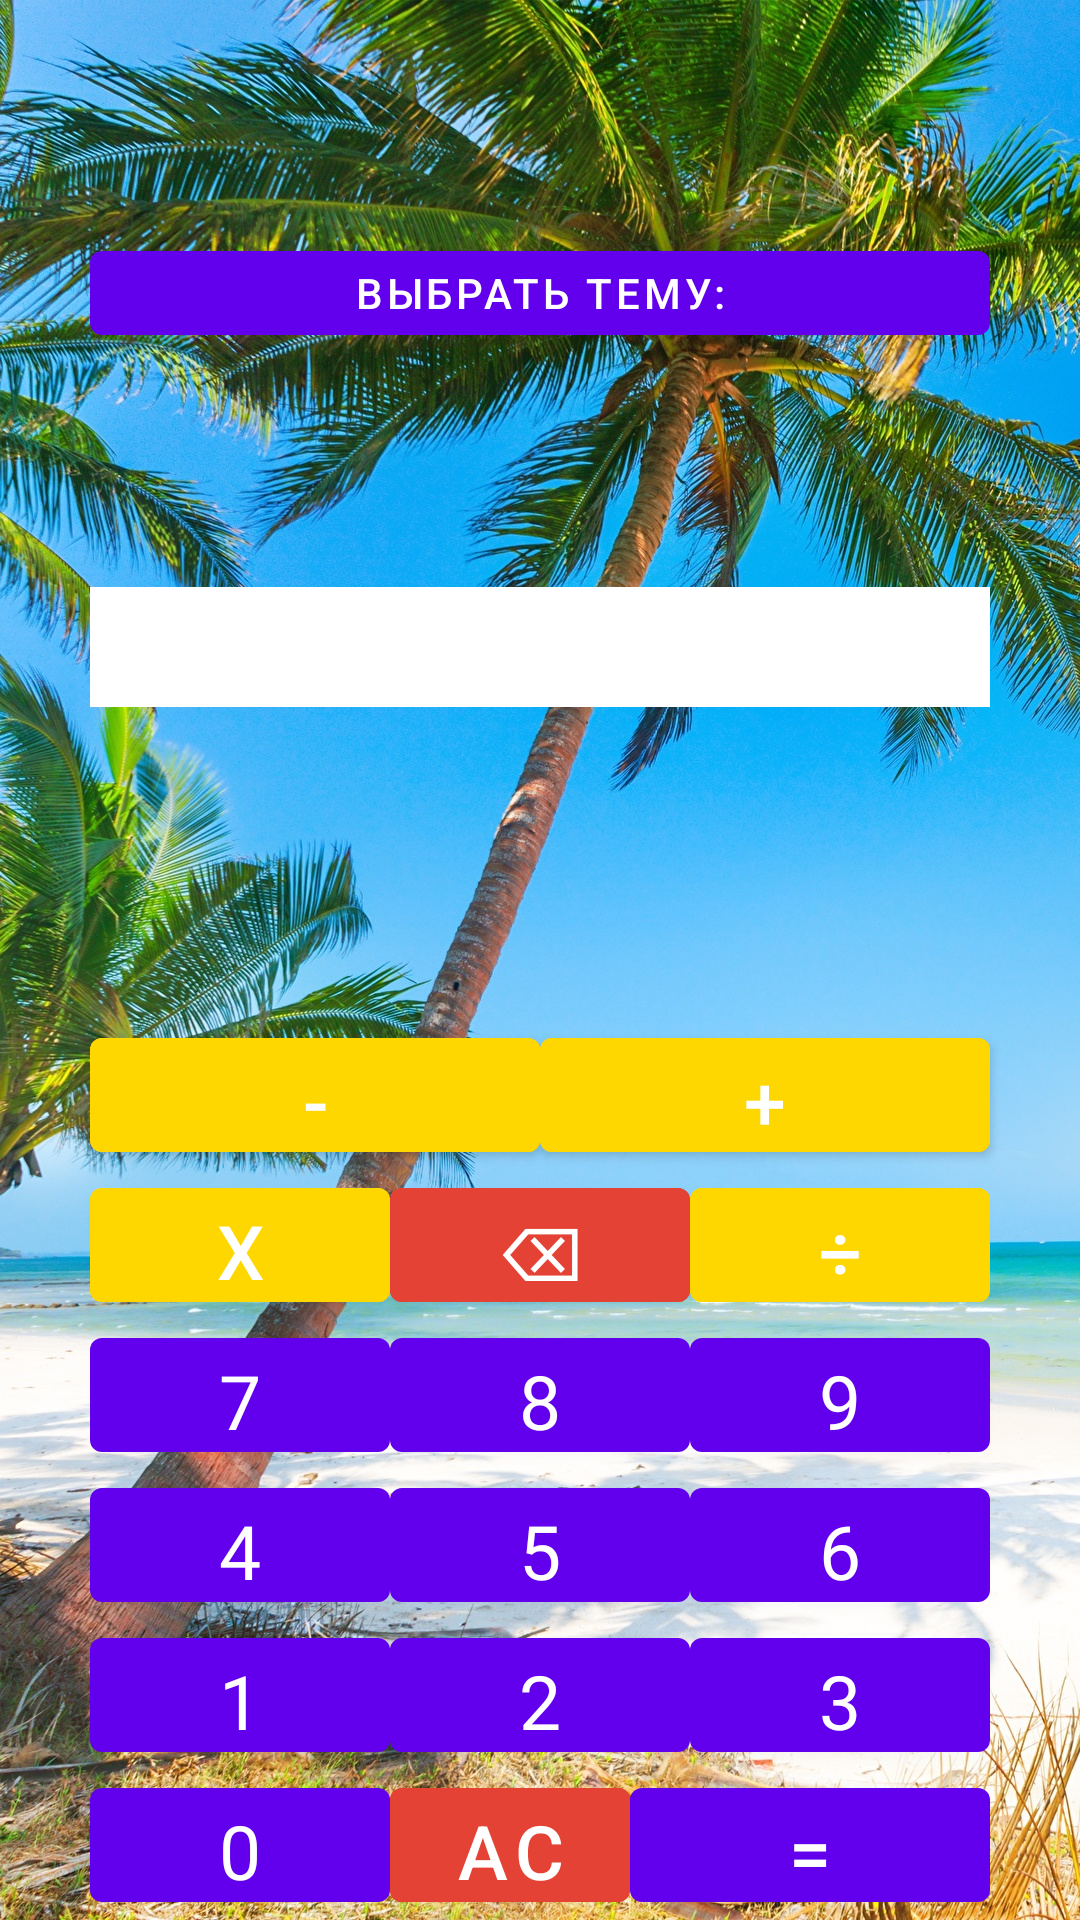

Write the Android layout XML for this screen, with the resource values it uses.
<!-- AndroidManifest.xml: application theme Theme.HomeWorkOne -->
<!-- res/layout/activity_calculator.xml -->
<?xml version="1.0" encoding="utf-8"?>
<androidx.constraintlayout.widget.ConstraintLayout xmlns:android="http://schemas.android.com/apk/res/android"
    xmlns:app="http://schemas.android.com/apk/res-auto"
    android:layout_width="match_parent"
    android:layout_height="match_parent">


    <androidx.appcompat.widget.AppCompatImageView
        android:id="@+id/appCompatImageView2"
        android:layout_width="wrap_content"
        android:layout_height="wrap_content"
        app:layout_constraintBottom_toBottomOf="parent"
        app:layout_constraintEnd_toEndOf="parent"
        app:layout_constraintStart_toStartOf="parent"
        app:layout_constraintTop_toTopOf="parent"
        app:srcCompat="@drawable/fon" />


    <TextView
        android:id="@+id/text"
        android:layout_width="@dimen/Button_theme_width"
        android:layout_height="@dimen/Button_theme_height"
        android:background="@color/white"
        android:textSize="@dimen/Button_textSize"
        app:layout_constraintBottom_toTopOf="@+id/Plus"
        app:layout_constraintEnd_toEndOf="@+id/appCompatImageView2"
        app:layout_constraintStart_toStartOf="parent"
        app:layout_constraintTop_toTopOf="@+id/guideline2" />

    <com.google.android.material.button.MaterialButton
        android:id="@+id/SetTheme"
        android:layout_width="@dimen/Button_theme_width"
        android:layout_height="@dimen/Button_theme_height"
        android:text="@string/Change_theme"
        app:layout_constraintBottom_toTopOf="@+id/text"
        app:layout_constraintEnd_toEndOf="parent"
        app:layout_constraintStart_toStartOf="parent"
        app:layout_constraintTop_toTopOf="@+id/appCompatImageView2" />


    <com.google.android.material.button.MaterialButton
        android:id="@+id/Plus"
        android:layout_width="@dimen/Button_minusplus_width"
        android:layout_height="@dimen/Button_height"
        android:backgroundTint="#ffd700"
        android:text="@string/Plus"
        android:textSize="@dimen/Button_textSize"
        app:layout_constraintBottom_toBottomOf="parent"
        app:layout_constraintEnd_toEndOf="parent"
        app:layout_constraintHorizontal_bias="0.5"
        app:layout_constraintStart_toEndOf="@+id/Minus"
        app:layout_constraintTop_toBottomOf="@+id/Nine" />

    <com.google.android.material.button.MaterialButton
        android:id="@+id/Four"
        style="@style/MyTheme"
        android:text="@string/Four"

        app:layout_constraintBottom_toTopOf="@+id/One"
        app:layout_constraintEnd_toStartOf="@+id/Five"
        app:layout_constraintHorizontal_bias="0.5"
        app:layout_constraintHorizontal_chainStyle="packed"
        app:layout_constraintStart_toStartOf="parent"
        app:layout_constraintTop_toBottomOf="@+id/Seven" />

    <com.google.android.material.button.MaterialButton
        android:id="@+id/Three"
        style="@style/MyTheme"
        android:text="@string/Three"

        app:layout_constraintBottom_toTopOf="@+id/Equals"
        app:layout_constraintEnd_toEndOf="parent"
        app:layout_constraintHorizontal_bias="0.5"
        app:layout_constraintStart_toEndOf="@+id/Two"
        app:layout_constraintTop_toBottomOf="@+id/Six" />

    <com.google.android.material.button.MaterialButton
        android:id="@+id/Seven"
        style="@style/MyTheme"
        android:text="@string/Seven"

        app:layout_constraintBottom_toTopOf="@+id/Four"
        app:layout_constraintEnd_toStartOf="@+id/Eight"
        app:layout_constraintHorizontal_bias="0.5"
        app:layout_constraintHorizontal_chainStyle="packed"
        app:layout_constraintStart_toStartOf="parent"
        app:layout_constraintTop_toBottomOf="@+id/Multiply" />

    <com.google.android.material.button.MaterialButton
        android:id="@+id/Six"
        style="@style/MyTheme"
        android:text="@string/Six"

        app:layout_constraintBottom_toTopOf="@+id/Three"
        app:layout_constraintEnd_toEndOf="parent"
        app:layout_constraintHorizontal_bias="0.5"
        app:layout_constraintStart_toEndOf="@+id/Five"
        app:layout_constraintTop_toBottomOf="@+id/Nine" />

    <com.google.android.material.button.MaterialButton
        android:id="@+id/One"
        style="@style/MyTheme"
        android:text="@string/One"

        app:layout_constraintBottom_toTopOf="@+id/Zero"
        app:layout_constraintEnd_toStartOf="@+id/Two"
        app:layout_constraintHorizontal_bias="0.5"
        app:layout_constraintHorizontal_chainStyle="packed"
        app:layout_constraintStart_toStartOf="parent"
        app:layout_constraintTop_toBottomOf="@+id/Four" />

    <com.google.android.material.button.MaterialButton
        android:id="@+id/Nine"
        style="@style/MyTheme"
        android:text="@string/Nine"
        app:layout_constraintBottom_toTopOf="@+id/Six"
        app:layout_constraintEnd_toEndOf="parent"
        app:layout_constraintHorizontal_bias="0.5"
        app:layout_constraintStart_toEndOf="@+id/Eight"
        app:layout_constraintTop_toBottomOf="@+id/Divide" />

    <com.google.android.material.button.MaterialButton
        android:id="@+id/Erase"
        android:layout_width="@dimen/Button_width"
        android:layout_height="@dimen/Button_height"
        android:backgroundTint="#e34234"
        android:text="@string/Erase"
        android:textSize="@dimen/Button_textSize"
        app:layout_constraintBottom_toTopOf="@+id/Eight"
        app:layout_constraintEnd_toStartOf="@+id/Divide"
        app:layout_constraintHorizontal_bias="0.5"
        app:layout_constraintStart_toEndOf="@+id/Multiply"
        app:layout_constraintTop_toBottomOf="@+id/Plus"
        app:layout_constraintVertical_chainStyle="packed" />

    <com.google.android.material.button.MaterialButton
        android:id="@+id/Minus"
        android:layout_width="@dimen/Button_minusplus_width"
        android:layout_height="@dimen/Button_height"
        android:backgroundTint="#ffd700"
        android:text="@string/Minus"
        android:textSize="@dimen/Button_textSize"
        app:layout_constraintBottom_toTopOf="@+id/Erase"
        app:layout_constraintEnd_toStartOf="@+id/Plus"
        app:layout_constraintHorizontal_chainStyle="packed"
        app:layout_constraintStart_toStartOf="parent" />

    <com.google.android.material.button.MaterialButton
        android:id="@+id/Multiply"
        android:layout_width="@dimen/Button_width"
        android:layout_height="@dimen/Button_height"
        android:backgroundTint="#ffd700"
        android:text="@string/Multiply"
        android:textSize="@dimen/Button_textSize"
        app:layout_constraintBottom_toTopOf="@+id/Seven"
        app:layout_constraintEnd_toStartOf="@+id/Erase"
        app:layout_constraintHorizontal_bias="0.5"
        app:layout_constraintHorizontal_chainStyle="packed"
        app:layout_constraintStart_toStartOf="parent"
        app:layout_constraintTop_toBottomOf="@+id/Minus"
        app:layout_constraintVertical_chainStyle="packed" />

    <com.google.android.material.button.MaterialButton
        android:id="@+id/Zero"
        style="@style/MyTheme"
        android:text="@string/Zero"
        app:layout_constraintBottom_toBottomOf="parent"
        app:layout_constraintEnd_toStartOf="@+id/Clean"
        app:layout_constraintHorizontal_bias="0.5"
        app:layout_constraintHorizontal_chainStyle="packed"
        app:layout_constraintStart_toStartOf="parent"
        app:layout_constraintTop_toBottomOf="@+id/One" />

    <com.google.android.material.button.MaterialButton
        android:id="@+id/Divide"
        android:layout_width="@dimen/Button_width"
        android:layout_height="@dimen/Button_height"
        android:backgroundTint="#ffd700"
        android:text="@string/Divide"
        android:textSize="@dimen/Button_textSize"
        app:layout_constraintBottom_toTopOf="@+id/Nine"
        app:layout_constraintEnd_toEndOf="parent"
        app:layout_constraintHorizontal_bias="0.5"
        app:layout_constraintStart_toEndOf="@+id/Erase"
        app:layout_constraintTop_toBottomOf="@+id/Plus"
        app:layout_constraintVertical_chainStyle="packed" />

    <com.google.android.material.button.MaterialButton
        android:id="@+id/Eight"
        style="@style/MyTheme"

        android:text="@string/Eight"
        app:layout_constraintBottom_toTopOf="@+id/Five"
        app:layout_constraintEnd_toStartOf="@+id/Nine"
        app:layout_constraintHorizontal_bias="0.5"
        app:layout_constraintStart_toEndOf="@+id/Seven"
        app:layout_constraintTop_toBottomOf="@+id/Erase" />

    <com.google.android.material.button.MaterialButton
        android:id="@+id/Two"
        style="@style/MyTheme"
        android:text="@string/Two"

        app:layout_constraintBottom_toTopOf="@+id/Clean"
        app:layout_constraintEnd_toStartOf="@+id/Three"
        app:layout_constraintHorizontal_bias="0.5"
        app:layout_constraintStart_toEndOf="@+id/One"
        app:layout_constraintTop_toBottomOf="@+id/Five" />

    <com.google.android.material.button.MaterialButton
        android:id="@+id/Five"
        style="@style/MyTheme"
        android:text="@string/Five"

        app:layout_constraintBottom_toTopOf="@+id/Two"
        app:layout_constraintEnd_toStartOf="@+id/Six"
        app:layout_constraintHorizontal_bias="0.5"
        app:layout_constraintStart_toEndOf="@+id/Four"
        app:layout_constraintTop_toBottomOf="@+id/Eight" />

    <com.google.android.material.button.MaterialButton
        android:id="@+id/Clean"
        android:layout_width="@dimen/Button_ac_width"
        android:layout_height="@dimen/Button_height"
        android:backgroundTint="#e34234"
        android:text="@string/Clean"
        android:textSize="@dimen/Button_textSize"
        app:layout_constraintBottom_toBottomOf="parent"
        app:layout_constraintEnd_toStartOf="@+id/Equals"
        app:layout_constraintHorizontal_bias="0.5"
        app:layout_constraintStart_toEndOf="@+id/Zero"
        app:layout_constraintTop_toBottomOf="@+id/Two" />

    <com.google.android.material.button.MaterialButton
        android:id="@+id/Equals"
        android:layout_width="@dimen/Button_eqals_width"
        android:layout_height="@dimen/Button_height"
        android:text="@string/Equals"
        android:textSize="@dimen/Button_textSize"
        app:layout_constraintBottom_toBottomOf="parent"
        app:layout_constraintEnd_toEndOf="parent"
        app:layout_constraintHorizontal_bias="0.5"
        app:layout_constraintStart_toEndOf="@+id/Clean"
        app:layout_constraintTop_toBottomOf="@+id/Three" />

    <androidx.constraintlayout.widget.Guideline
        android:id="@+id/guideline2"
        android:layout_width="wrap_content"
        android:layout_height="wrap_content"
        android:orientation="horizontal"
        app:layout_constraintGuide_end="549dp" />


</androidx.constraintlayout.widget.ConstraintLayout>
<!-- resources referenced by this layout -->
<resources>
  <color name="white">#FFFFFFFF</color>
  <dimen name="Button_ac_width">80dp</dimen>
  <dimen name="Button_eqals_width">120dp</dimen>
  <dimen name="Button_height">50dp</dimen>
  <dimen name="Button_minusplus_width">150dp</dimen>
  <dimen name="Button_textSize">25sp</dimen>
  <dimen name="Button_theme_height">40dp</dimen>
  <dimen name="Button_theme_width">300dp</dimen>
  <dimen name="Button_width">100dp</dimen>
  <!-- drawable fon: jpg bitmap (drawable, 1012710 bytes) -->
  <string name="Change_theme">Выбрать тему:</string>
  <string name="Clean">AC</string>
  <string name="Divide">÷</string>
  <string name="Eight">8</string>
  <string name="Equals">=</string>
  <string name="Erase">⌫</string>
  <string name="Five">5</string>
  <string name="Four">4</string>
  <string name="Minus">-</string>
  <string name="Multiply">x</string>
  <string name="Nine">9</string>
  <string name="One">1</string>
  <string name="Plus">+</string>
  <string name="Seven">7</string>
  <string name="Six">6</string>
  <string name="Three">3</string>
  <string name="Two">2</string>
  <string name="Zero">0</string>
  <style name="MyTheme">
          <item name="android:fontFamily">@font/cabin_sketch</item>
          <item name="android:layout_width">@dimen/Button_width</item>
          <item name="android:layout_height">@dimen/Button_height</item>
          <item name="android:textSize">@dimen/Button_textSize</item>
  
      </style>
  <style name="Theme.HomeWorkOne" parent="Theme.MaterialComponents.DayNight.NoActionBar">
          
          <item name="colorPrimary">@color/purple_500</item>
          <item name="colorPrimaryVariant">@color/purple_700</item>
          <item name="colorOnPrimary">@color/white</item>
          
          <item name="colorSecondary">@color/teal_200</item>
          <item name="colorSecondaryVariant">@color/teal_700</item>
          <item name="colorOnSecondary">@color/black</item>
          
          <item name="android:statusBarColor" tools:targetApi="l">?attr/colorPrimaryVariant</item>
          
      </style>
  <color name="purple_500">#FF6200EE</color>
  <color name="purple_700">#FF3700B3</color>
  <color name="teal_200">#FF03DAC5</color>
  <color name="teal_700">#FF018786</color>
  <color name="black">#FF000000</color>
</resources>
